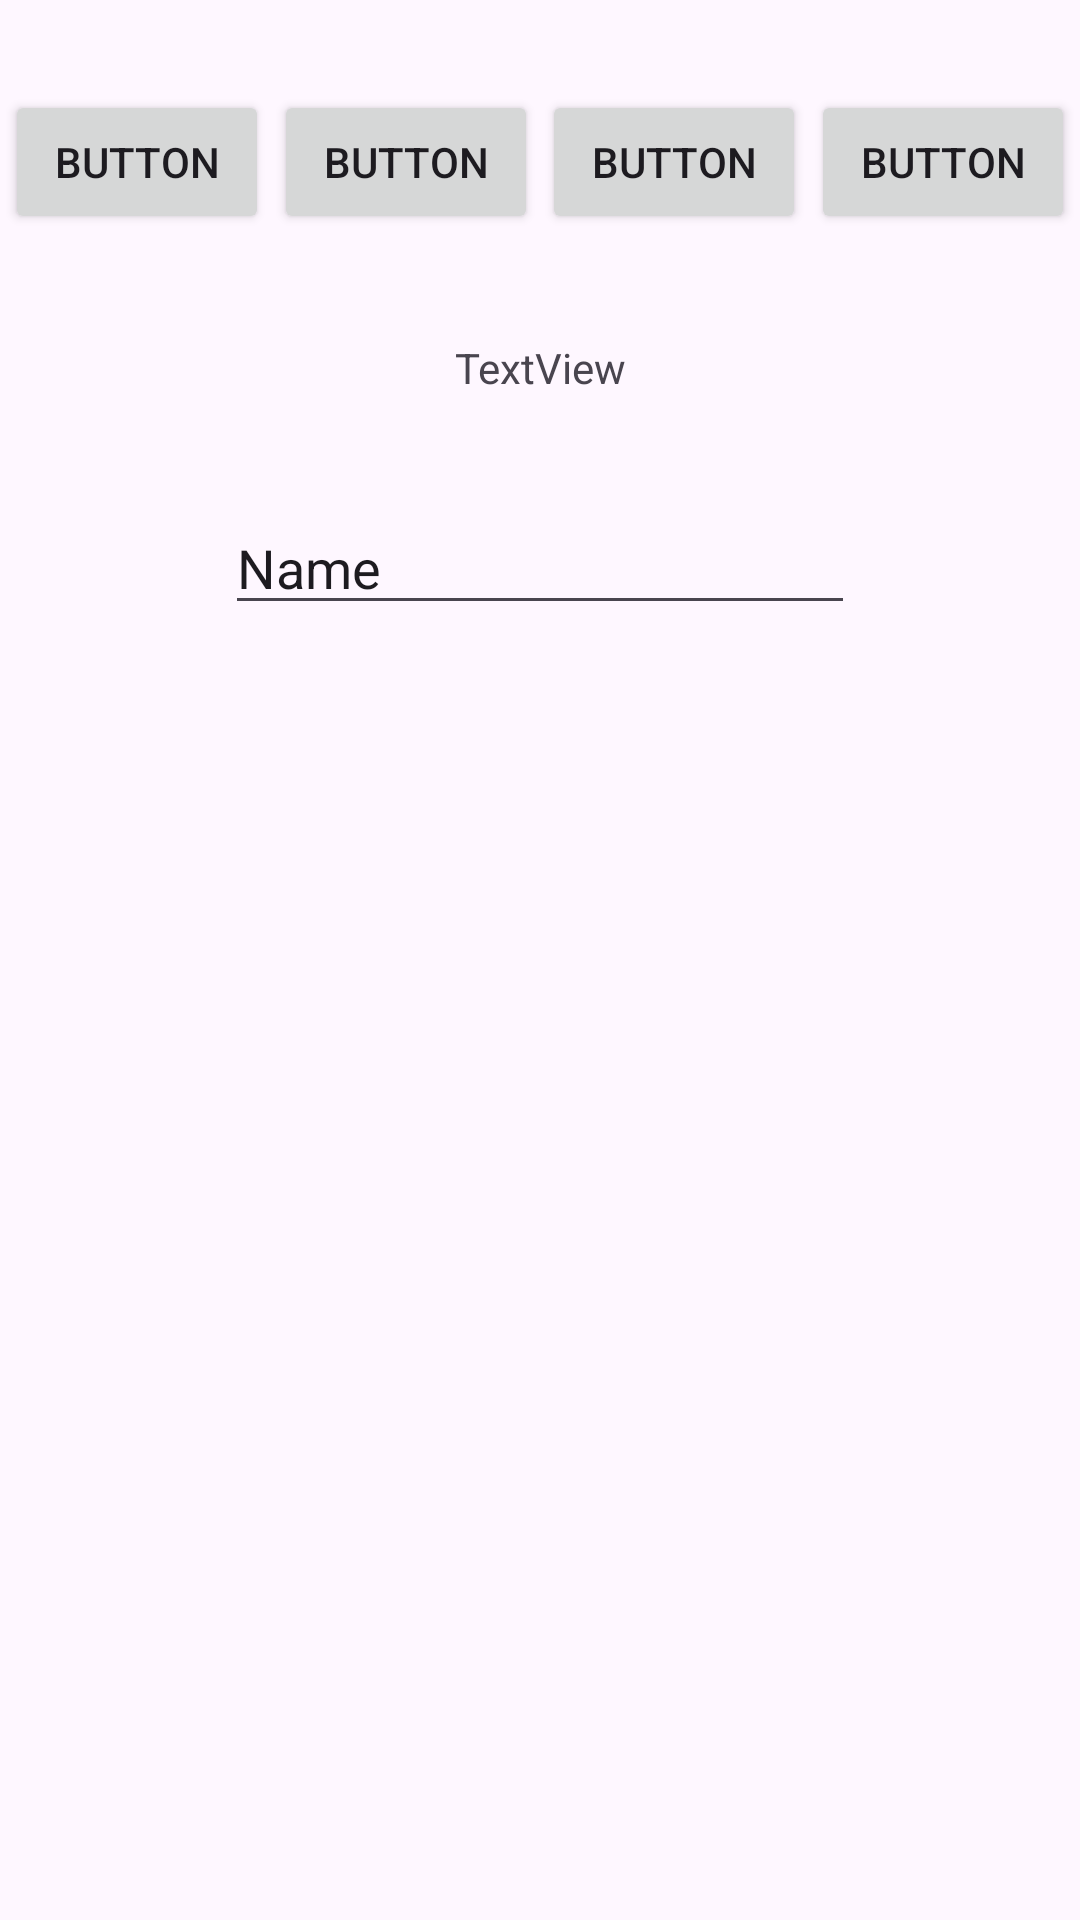

Reconstruct the res/layout file that produces this screen, plus the resources it refers to.
<!-- AndroidManifest.xml: application theme Theme.PracticeProjectSet -->
<!-- res/layout/activity_constraint_layout.xml -->
<?xml version="1.0" encoding="utf-8"?>
<androidx.constraintlayout.widget.ConstraintLayout xmlns:android="http://schemas.android.com/apk/res/android"
    xmlns:app="http://schemas.android.com/apk/res-auto"
    xmlns:tools="http://schemas.android.com/tools"
    android:id="@+id/main"
    android:layout_width="match_parent"
    android:layout_height="match_parent"
    tools:context=".ConstraintLayout.ConstraintLayout">
    <ImageView
        android:id="@+id/imageView3"
        android:layout_width="match_parent"
        android:layout_height="wrap_content"
        android:scaleType="centerCrop"
        android:src="@drawable/g"
        app:layout_constraintTop_toTopOf="parent" />

    <ImageView
        android:id="@+id/imageView1"
        android:layout_width="wrap_content"
        android:layout_height="wrap_content"
        android:layout_marginTop="127dp"
        android:src="@drawable/g"
        app:layout_constraintBottom_toBottomOf="@+id/imageView3"
        app:layout_constraintEnd_toEndOf="@+id/imageView3"
        app:layout_constraintStart_toStartOf="parent"
        app:layout_constraintTop_toBottomOf="@+id/imageView3"
        app:layout_constraintVertical_bias="0.181" />

    <Button
        android:id="@+id/button"
        android:layout_width="wrap_content"
        android:layout_height="wrap_content"
        android:text="Button"
        android:layout_marginTop="30dp"
        app:layout_constraintEnd_toStartOf="@+id/button2"
        app:layout_constraintHorizontal_bias="0.5"
        app:layout_constraintStart_toStartOf="parent"
        app:layout_constraintTop_toBottomOf="@+id/imageView1"
        tools:ignore="MissingConstraints" />

    <Button
        android:id="@+id/button2"
        android:layout_width="wrap_content"
        android:layout_height="wrap_content"
        android:text="Button"
        app:layout_constraintBottom_toBottomOf="@+id/button"
        app:layout_constraintEnd_toStartOf="@+id/button3"
        app:layout_constraintHorizontal_bias="0.5"
        app:layout_constraintStart_toEndOf="@+id/button" />

    <Button
        android:id="@+id/button3"
        android:layout_width="wrap_content"
        android:layout_height="wrap_content"
        android:text="Button"
        app:layout_constraintBottom_toBottomOf="@+id/button2"
        app:layout_constraintEnd_toStartOf="@+id/button4"
        app:layout_constraintHorizontal_bias="0.5"
        app:layout_constraintStart_toEndOf="@+id/button2" />

    <Button
        android:id="@+id/button4"
        android:layout_width="wrap_content"
        android:layout_height="wrap_content"
        android:text="Button"
        app:layout_constraintBottom_toBottomOf="@+id/button3"
        app:layout_constraintEnd_toEndOf="parent"
        app:layout_constraintHorizontal_bias="0.5"
        app:layout_constraintStart_toEndOf="@+id/button3"
        app:layout_constraintTop_toTopOf="@+id/button3" />

    <TextView
        android:id="@+id/textView2"
        android:layout_width="wrap_content"
        android:layout_height="wrap_content"
        android:text="TextView"
        android:layout_marginTop="35dp"
        app:layout_constraintEnd_toEndOf="parent"
        app:layout_constraintStart_toStartOf="parent"
        app:layout_constraintTop_toBottomOf="@+id/button"
        tools:ignore="MissingConstraints" />

    <EditText
        android:id="@+id/editTextText11"
        android:layout_width="wrap_content"
        android:layout_height="wrap_content"
        android:ems="10"
        android:inputType="text"
        android:layout_marginTop="35dp"
        android:text="Name"
        app:layout_constraintEnd_toEndOf="parent"
        app:layout_constraintStart_toStartOf="parent"
        app:layout_constraintTop_toBottomOf="@+id/textView2"
        tools:ignore="MissingConstraints" />

</androidx.constraintlayout.widget.ConstraintLayout>
<!-- resources referenced by this layout -->
<resources>
  <style name="Theme.PracticeProjectSet" parent="Base.Theme.PracticeProjectSet" />
  <style name="Base.Theme.PracticeProjectSet" parent="Theme.Material3.DayNight.NoActionBar">
          
          
      </style>
</resources>
